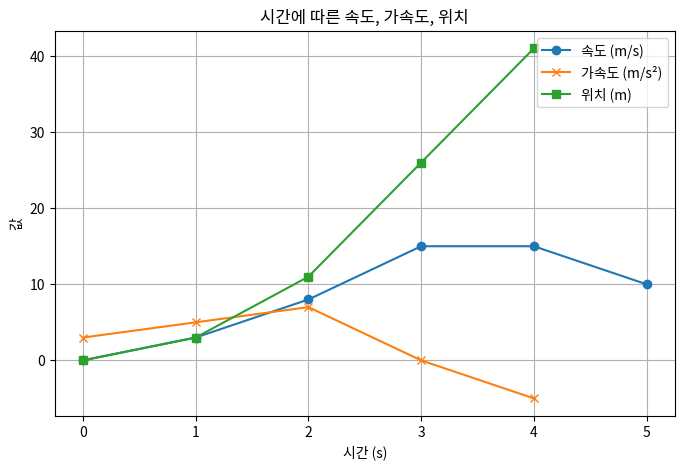

Here is the Python script that generated this plot:
import numpy as np
import matplotlib.pyplot as plt

# 시간 배열 (초)
time = np.array([0, 1, 2, 3, 4, 5])

# 속도 배열 (m/s)
velocity = np.array([0, 3, 8, 15, 15, 10])

# 1️⃣ 속도 변화량과 시간 변화량
delta_v = velocity[1:] - velocity[:-1]   # Δv
delta_t = time[1:] - time[:-1]           # Δt

# 2️⃣ 가속도 배열
acceleration = delta_v / delta_t

# 3️⃣ 위치 배열 계산 (구간 이동 거리 누적)
x0 = 0
position = x0 + np.cumsum(velocity[:-1] * delta_t)  # 각 구간 이동거리 누적합

# 4️⃣ 출력
print("속도 배열:", velocity)
print("Δv 배열:", delta_v)
print("시간 간격 Δt:", delta_t)
print("가속도 배열:", acceleration)
print("위치 배열:", position)

# 5️⃣ 그래프 시각화
plt.figure(figsize=(8,5))
plt.plot(time, velocity, marker='o', label='속도 (m/s)')
plt.plot(time[:-1], acceleration, marker='x', label='가속도 (m/s²)')
plt.plot(time[:-1], position, marker='s', label='위치 (m)')
plt.xlabel('시간 (s)')
plt.ylabel('값')
plt.title('시간에 따른 속도, 가속도, 위치')
plt.legend()
plt.grid(True)
plt.show()
